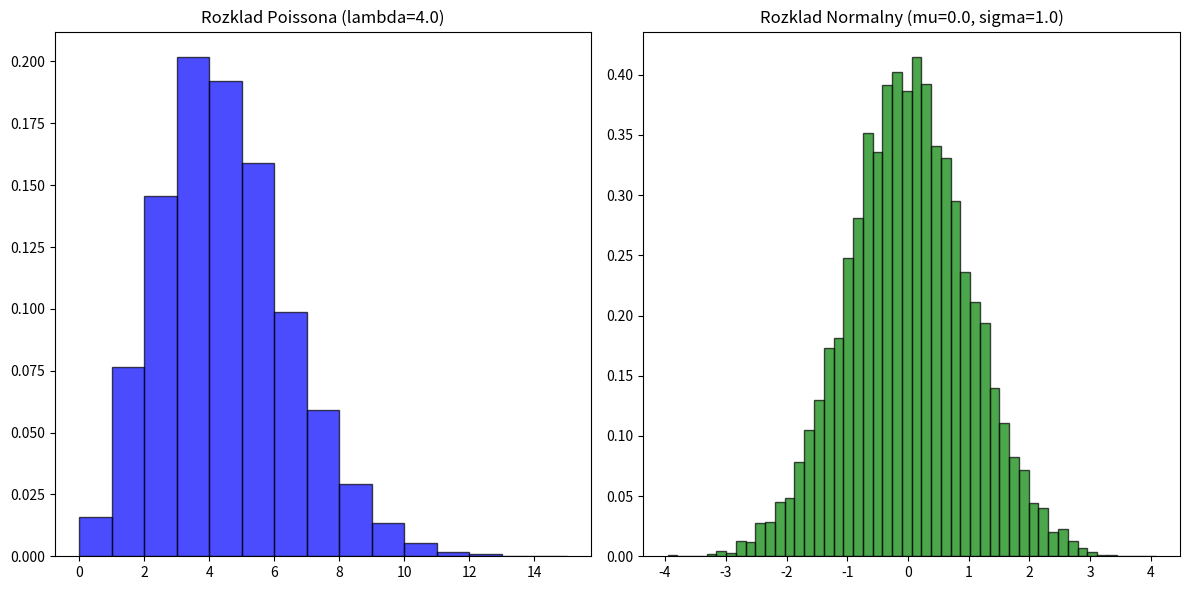

This chart was generated by the following Python code:
import math
import time
import matplotlib.pyplot as plt

class MojGenerator:
    def __init__(self, ziarno=None):
        self.m = 2**31 - 1
        self.a = 16807
        self.stan = int(time.time()) % self.m if ziarno is None else ziarno

    def losuj_u(self):
        self.stan = (self.a * self.stan) % self.m
        return self.stan / self.m

def gen_poissona(gen, lam):
    x, s, q = -1, 1.0, math.exp(-lam)
    while s > q:
        s *= gen.losuj_u()
        x += 1
    return x

def gen_normalny(gen, mu, sigma):
    u1, u2 = gen.losuj_u(), gen.losuj_u()
    z0 = math.sqrt(-2.0 * math.log(u1)) * math.cos(2.0 * math.pi * u2)
    return mu + z0 * sigma

def uruchom():
    n, lam, mu, sigma, ziarno = 10000, 4.0, 0.0, 1.0, 42
    
    gen_p = MojGenerator(ziarno)
    gen_n = MojGenerator(ziarno)

    dane_p = [gen_poissona(gen_p, lam) for _ in range(n)]
    dane_n = [gen_normalny(gen_n, mu, sigma) for _ in range(n)]

    plt.figure(figsize=(12, 6))

    plt.subplot(1, 2, 1)
    plt.hist(dane_p, bins=range(min(dane_p), max(dane_p) + 2), density=True, alpha=0.7, color='blue', edgecolor='black')
    plt.title(f"Rozklad Poissona (lambda={lam})")

    plt.subplot(1, 2, 2)
    plt.hist(dane_n, bins=50, density=True, alpha=0.7, color='green', edgecolor='black')
    plt.title(f"Rozklad Normalny (mu={mu}, sigma={sigma})")

    plt.tight_layout()
    plt.show()

if __name__ == "__main__":
    uruchom()
